Image classification data set "slot-classification-v1" (CroquetaConQueso/EstanterIA on GitHub). Class labels (3): anomalia, ocupado, vacio.

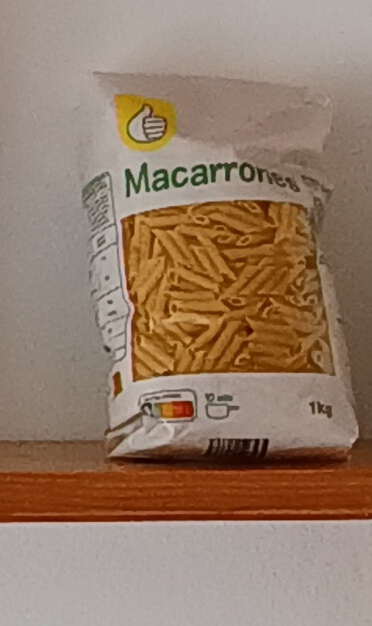
Label: ocupado

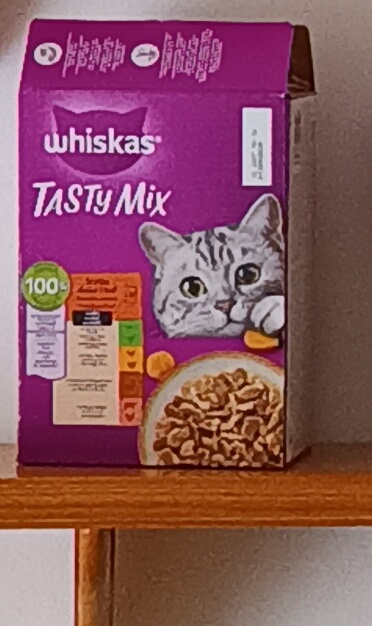
Label: ocupado

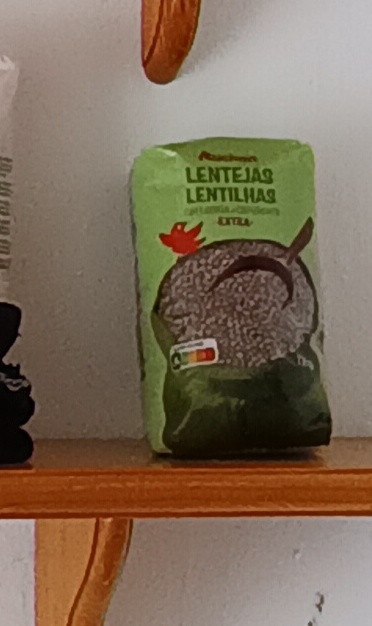
Label: ocupado

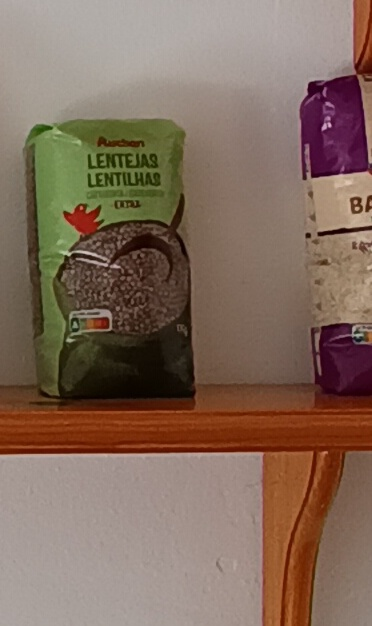
Label: anomalia

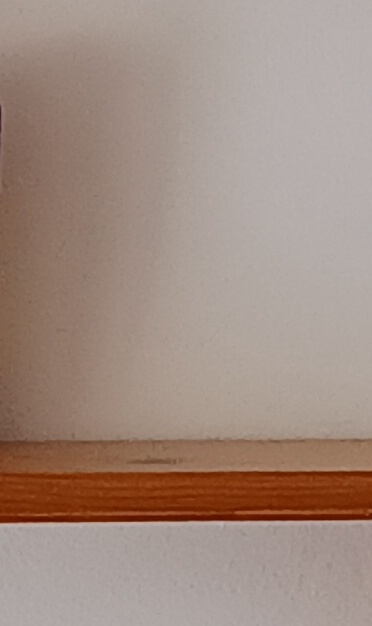
Label: vacio

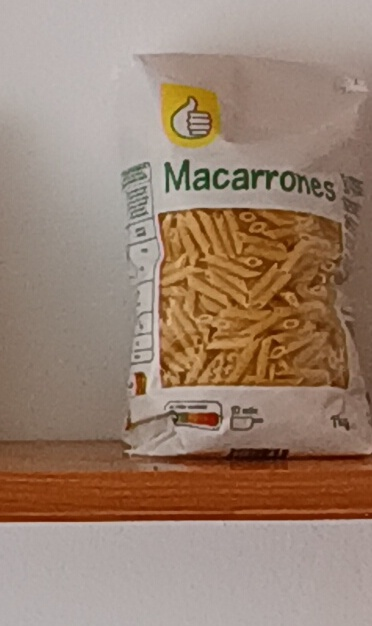
Label: ocupado
